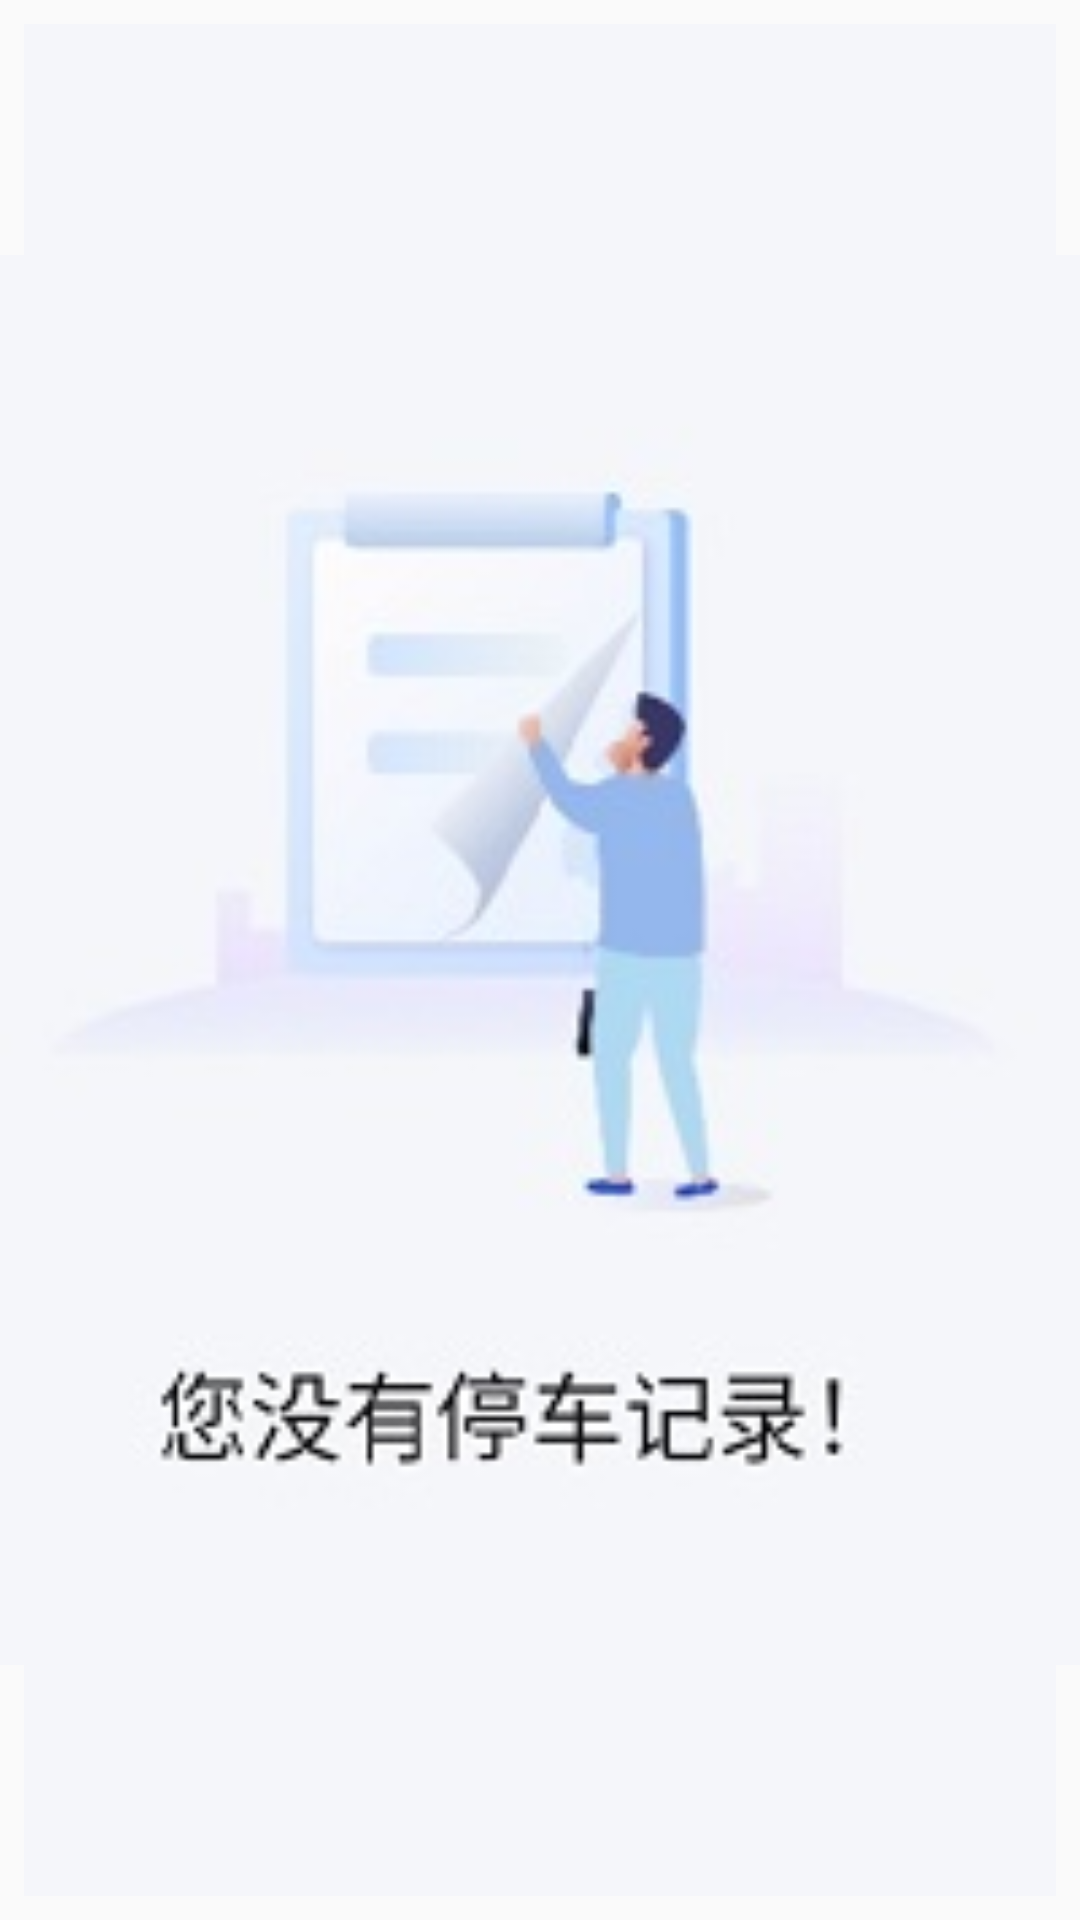

Write the Android layout XML for this screen, with the resource values it uses.
<!-- AndroidManifest.xml: application theme AppCompatTheme -->
<!-- res/layout/fragment_all_orders.xml -->
<?xml version="1.0" encoding="utf-8"?>
<FrameLayout xmlns:android="http://schemas.android.com/apk/res/android"
    xmlns:tools="http://schemas.android.com/tools"
    android:layout_width="match_parent"
    android:layout_height="match_parent"
    android:descendantFocusability="blocksDescendants"
    tools:context=".ui.fragment.ChargeFragment">


    <ListView
        android:id="@+id/list_my_orders_info"
        android:layout_width="match_parent"
        android:layout_height="match_parent"
        android:layout_margin="8dp"
        android:background="#F5F6FA"
        android:scrollbars="none"
        android:divider="@color/white"
        />

    <include
        android:id="@+id/emptyView"
        layout="@layout/empty_list" />

</FrameLayout>
<!-- res/layout/empty_list.xml (included above) -->
<?xml version="1.0" encoding="utf-8"?>
<LinearLayout xmlns:android="http://schemas.android.com/apk/res/android"
    android:layout_width="match_parent"
    android:layout_height="match_parent">

    <ImageView
        android:layout_width="match_parent"
        android:layout_height="match_parent"
        android:src="@drawable/empty"/>

</LinearLayout>
<!-- resources referenced by this layout -->
<resources>
  <color name="white">#FFFFFFFF</color>
  <!-- drawable empty: png bitmap (drawable, 8159 bytes) -->
  <style name="AppCompatTheme" parent="Theme.AppCompat.Light.NoActionBar" />
</resources>
